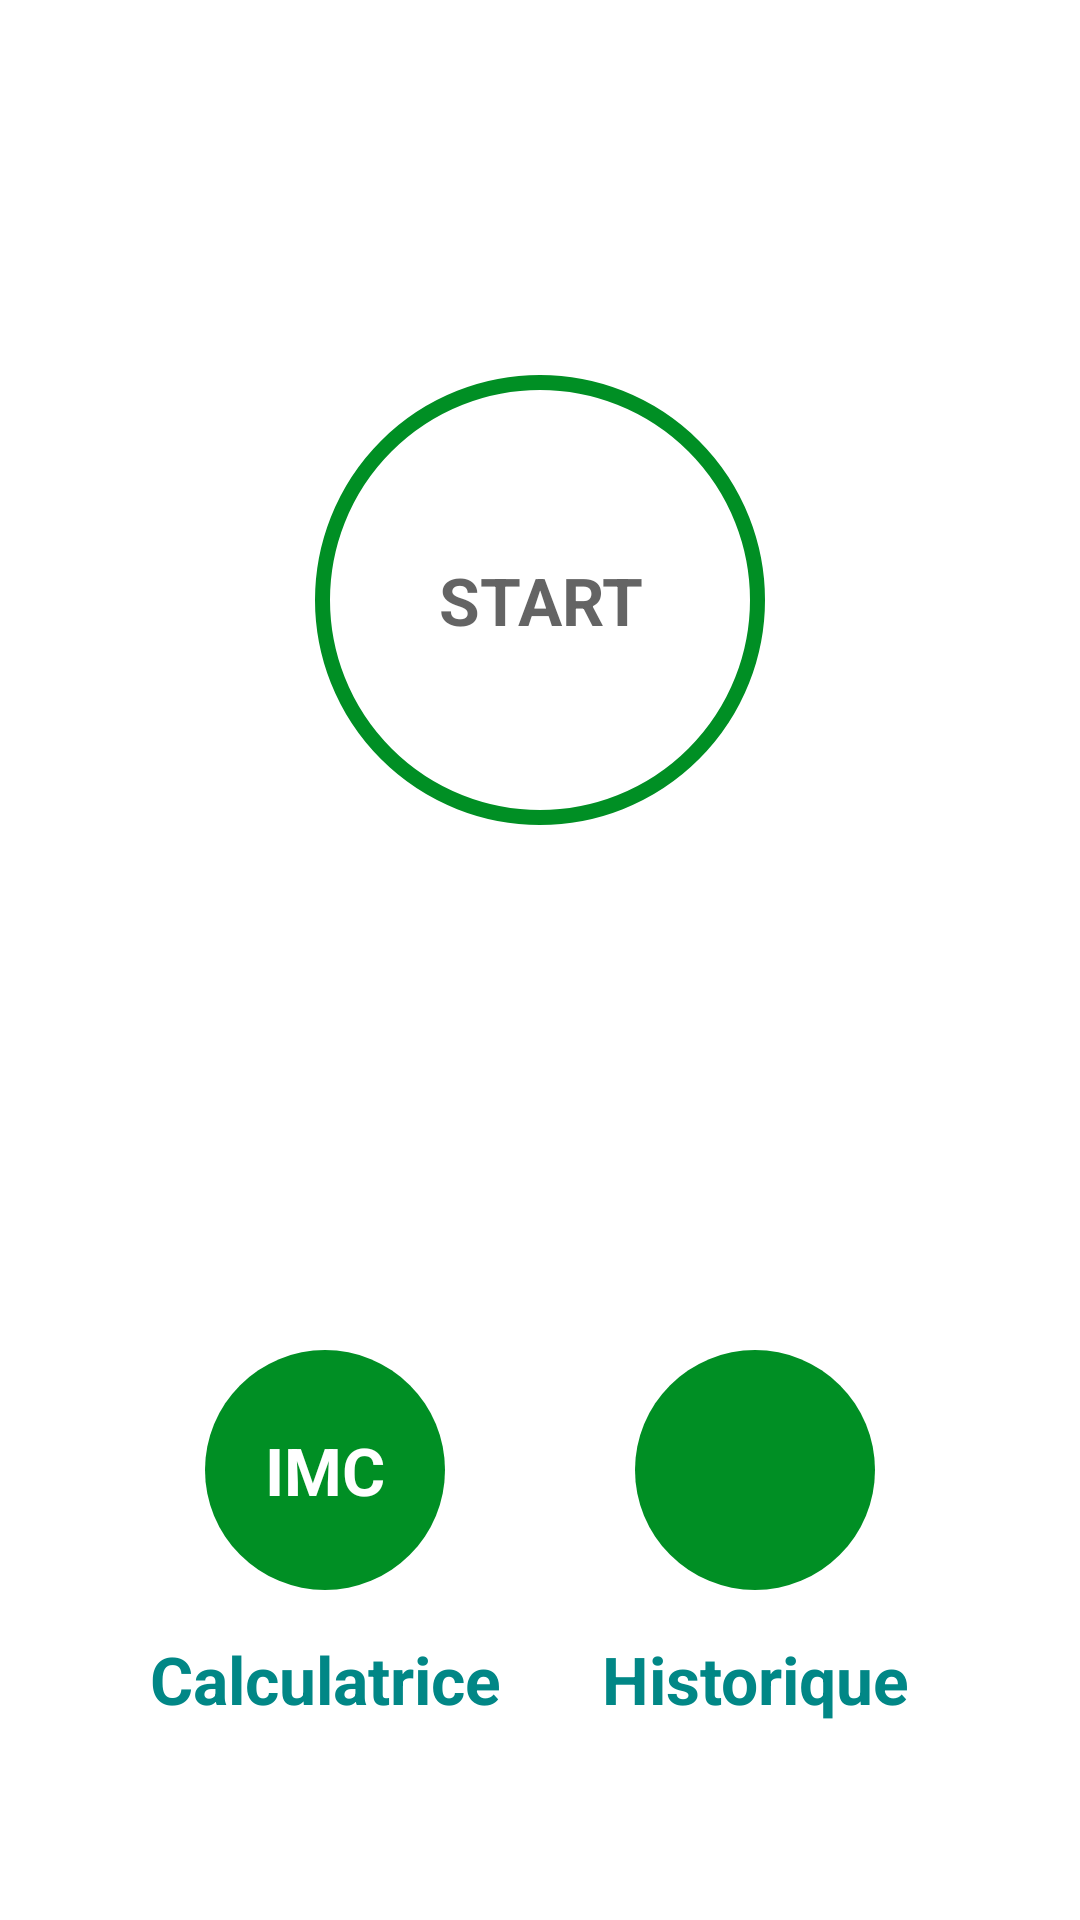

This screen was rendered from an Android layout file. Write that file and the resources it references.
<!-- AndroidManifest.xml: application theme Theme.7minutesWorkout_kotlin -->
<!-- res/layout/activity_main.xml -->
<?xml version="1.0" encoding="utf-8"?>
<androidx.constraintlayout.widget.ConstraintLayout xmlns:android="http://schemas.android.com/apk/res/android"
    xmlns:app="http://schemas.android.com/apk/res-auto"
    xmlns:tools="http://schemas.android.com/tools"
    android:layout_width="match_parent"
    android:layout_height="match_parent"
    android:padding="@dimen/main_ecran_main_layout_padding"
    tools:context=".MainActivity">

    <ImageView
        android:id="@+id/image_view_logo"
        android:layout_width="match_parent"
        android:layout_height="wrap_content"
        android:layout_marginTop="50dp"
        android:contentDescription="@string/image_description"
        android:padding="10dp"
        android:src="@drawable/img_main_page"
        app:layout_constraintTop_toTopOf="parent" />

    <FrameLayout
        android:id="@+id/frame_layout_start"
        android:layout_width="150dp"
        android:layout_height="150dp"
        android:layout_marginTop="50dp"
        android:background="@drawable/objet_circulaire_background_color_effet_ripple"
        app:layout_constraintEnd_toEndOf="parent"
        app:layout_constraintStart_toStartOf="parent"
        app:layout_constraintTop_toBottomOf="@+id/image_view_logo">

        <TextView
            android:layout_width="match_parent"
            android:layout_height="match_parent"
            android:gravity="center"
            android:text="START"
            android:textColor="@color/colorPrimary"
            android:textSize="@dimen/default_taille_texte_button"
            android:textStyle="bold" />

    </FrameLayout>

    <FrameLayout
        android:id="@+id/flIMC"
        android:layout_width="80dp"
        android:layout_height="80dp"
        android:layout_marginTop="70dp"
        android:background="@drawable/objet_circulaire_background_bmi"
        app:layout_constraintBottom_toBottomOf="parent"
        app:layout_constraintEnd_toStartOf="@id/flHistory"
        app:layout_constraintStart_toStartOf="parent"
        app:layout_constraintTop_toBottomOf="@+id/frame_layout_start">

        <TextView
            android:layout_width="match_parent"
            android:layout_height="match_parent"
            android:gravity="center"
            android:text="IMC"
            android:textColor="@color/white"
            android:textSize="@dimen/default_taille_texte_button"
            android:textStyle="bold" />
    </FrameLayout>

    <FrameLayout
        android:id="@+id/flHistory"
        android:layout_width="80dp"
        android:layout_height="80dp"
        android:layout_marginTop="70dp"
        android:background="@drawable/objet_circulaire_background_bmi"
        app:layout_constraintBottom_toBottomOf="parent"
        app:layout_constraintEnd_toEndOf="parent"
        app:layout_constraintStart_toEndOf="@id/flIMC"
        app:layout_constraintTop_toBottomOf="@+id/frame_layout_start">

        <ImageView
            android:layout_width="40dp"
            android:layout_height="40dp"
            android:layout_gravity="center"
            android:src = "@drawable/ic_calendar_history"
           />
    </FrameLayout>

    <TextView
        android:layout_width="wrap_content"
        android:layout_height="wrap_content"
        android:layout_marginTop="15dp"
        android:gravity="center"
        android:text="Calculatrice"
        android:textColor="@color/teal_700"
        android:textSize="@dimen/default_taille_texte_button"
        android:textStyle="bold"
        app:layout_constraintEnd_toEndOf="@id/flIMC"
        app:layout_constraintStart_toStartOf="@id/flIMC"
        app:layout_constraintTop_toBottomOf="@id/flIMC" />

    <TextView
        android:layout_width="wrap_content"
        android:layout_height="wrap_content"
        android:layout_marginTop="15dp"
        android:gravity="center"
        android:text="Historique"
        android:textColor="@color/teal_700"
        android:textSize="@dimen/default_taille_texte_button"
        android:textStyle="bold"
        app:layout_constraintEnd_toEndOf="@id/flHistory"
        app:layout_constraintStart_toStartOf="@id/flHistory"
        app:layout_constraintTop_toBottomOf="@id/flHistory" />
</androidx.constraintlayout.widget.ConstraintLayout>
<!-- resources referenced by this layout -->
<resources>
  <color name="colorPrimary">#b2212121</color>
  <color name="teal_700">#FF018786</color>
  <color name="white">#FFFFFFFF</color>
  <dimen name="default_taille_texte_button">22sp</dimen>
  <dimen name="main_ecran_main_layout_padding">5dp</dimen>
  <!-- drawable objet_circulaire_background_bmi (drawable) -->
  <?xml version="1.0" encoding="utf-8"?>
  <shape xmlns:android="http://schemas.android.com/apk/res/android" android:shape="oval">
      <solid android:color="@color/colorAccent" ></solid>
  
  </shape>
  <!-- drawable objet_circulaire_background_color_effet_ripple (drawable) -->
  <?xml version="1.0" encoding="utf-8"?>
  <ripple xmlns:android="http://schemas.android.com/apk/res/android"
      android:color="@color/colorLightGrey">
      <item android:id="@android:id/mask">
          <shape android:shape="oval">
              <solid android:color="@color/white"></solid>
          </shape>
      </item>
      <item android:drawable="@drawable/objet_circulaire_color_accent_bordure">
  
      </item>
  </ripple>
  <string name="image_description">Start image</string>
  <style name="Theme.7minutesWorkout_kotlin" parent="Theme.MaterialComponents.DayNight.NoActionBar">
          
          <item name="colorPrimary">@color/purple_500</item>
          <item name="colorPrimaryVariant">@color/purple_700</item>
          <item name="colorOnPrimary">@color/white</item>
          
          <item name="colorSecondary">@color/teal_200</item>
          <item name="colorSecondaryVariant">@color/teal_700</item>
          <item name="colorOnSecondary">@color/black</item>
          
          <item name="android:statusBarColor" tools:targetApi="l">?attr/colorPrimaryVariant</item>
          
      </style>
  <color name="colorAccent">#008f24</color>
  <color name="colorLightGrey">#c4c4c4</color>
  <!-- drawable objet_circulaire_color_accent_bordure (drawable) -->
  <?xml version="1.0" encoding="utf-8"?>
  <shape xmlns:android="http://schemas.android.com/apk/res/android"
      android:shape="oval">
      <stroke
          android:width="5dp"
          android:color="@color/colorAccent" />
      <solid android:color="@color/white" />
  </shape>
  
  <color name="purple_500">#FF6200EE</color>
  <color name="purple_700">#FF3700B3</color>
  <color name="teal_200">#FF03DAC5</color>
  <color name="black">#FF000000</color>
</resources>
